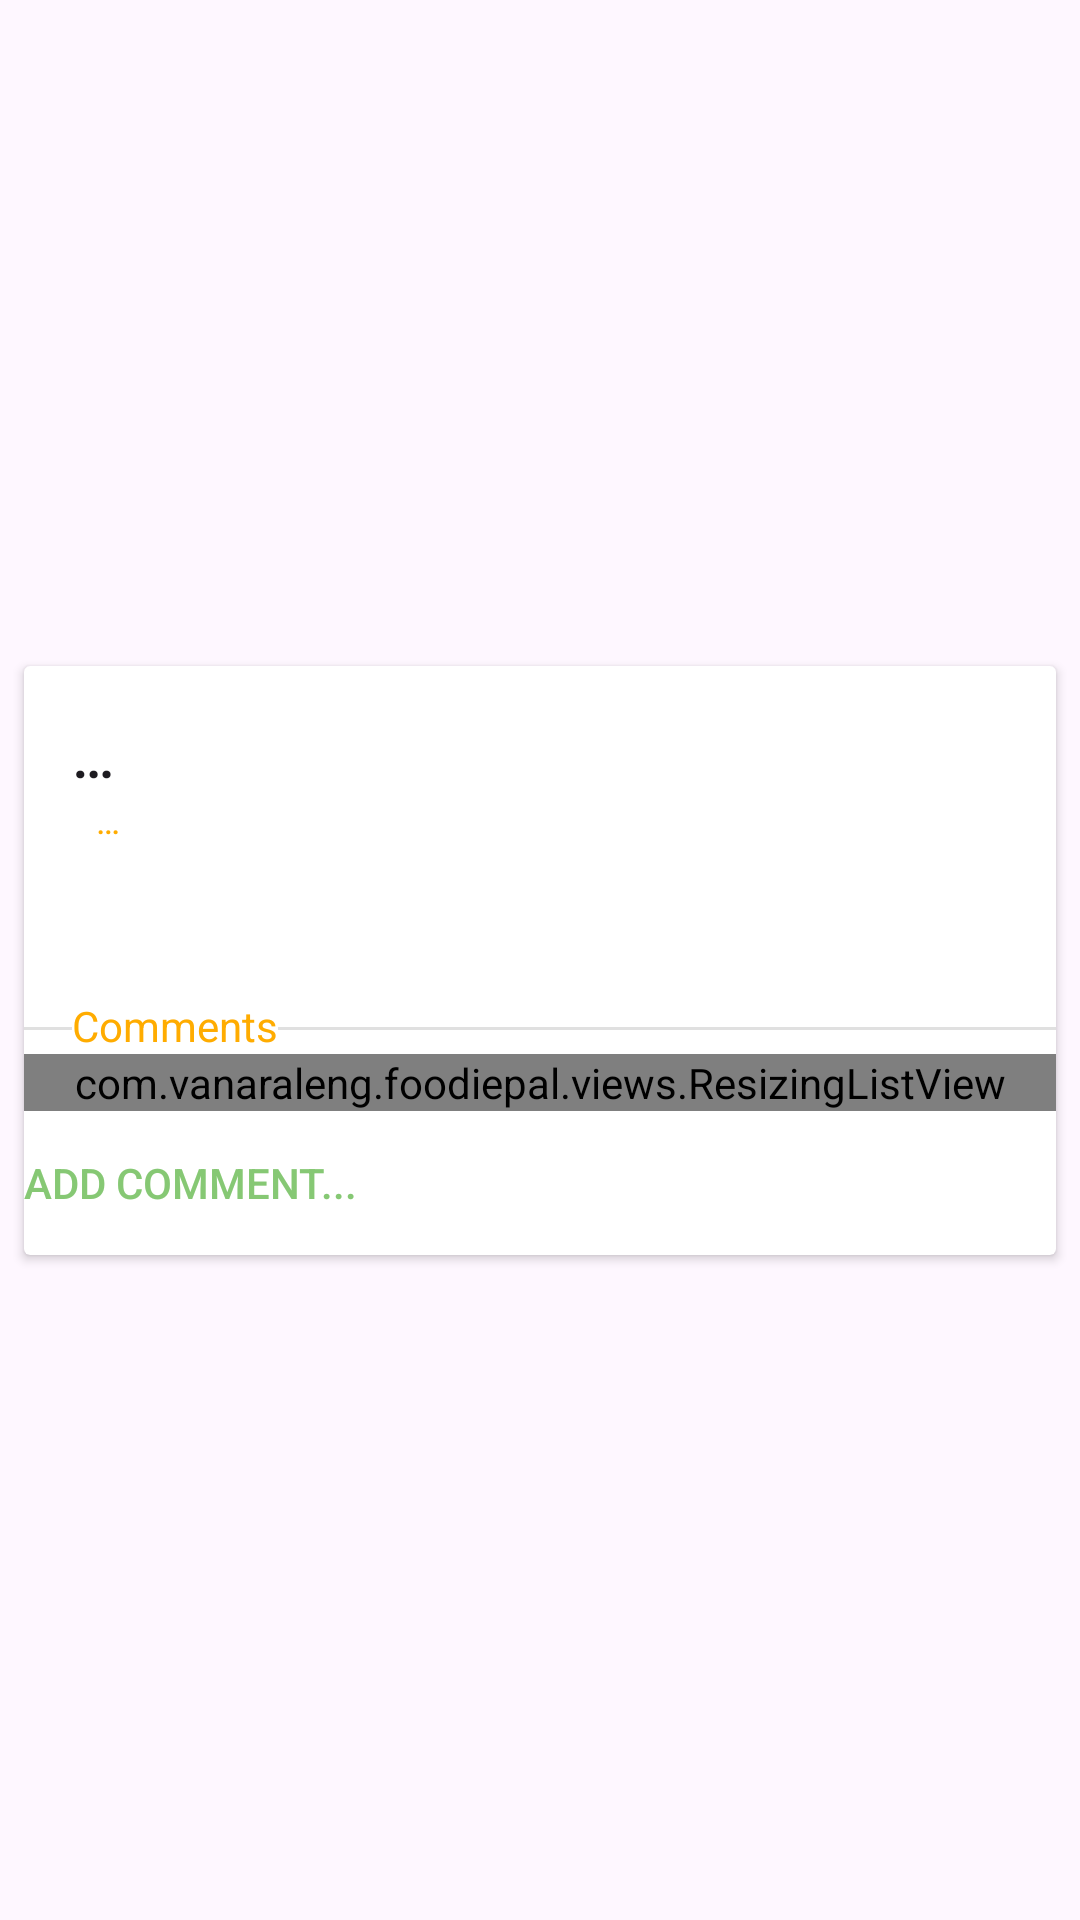

Layout XML and referenced resources for this Android screen:
<!-- AndroidManifest.xml: application theme Theme.FoodiePal -->
<!-- res/layout/blog_list_item.xml -->
<?xml version="1.0" encoding="utf-8"?>
<androidx.constraintlayout.widget.ConstraintLayout xmlns:android="http://schemas.android.com/apk/res/android"
    xmlns:app="http://schemas.android.com/apk/res-auto"
    xmlns:tools="http://schemas.android.com/tools"
    android:layout_width="match_parent"
    android:layout_height="wrap_content">

    <androidx.cardview.widget.CardView
        android:layout_width="match_parent"
        android:layout_height="wrap_content"
        android:layout_marginStart="8dp"
        android:layout_marginTop="8dp"
        android:layout_marginEnd="8dp"
        android:layout_marginBottom="8dp"
        app:layout_constraintBottom_toBottomOf="parent"
        app:layout_constraintEnd_toEndOf="parent"
        app:layout_constraintStart_toStartOf="parent"
        app:layout_constraintTop_toTopOf="parent">

        <androidx.constraintlayout.widget.ConstraintLayout
            android:layout_width="match_parent"
            android:layout_height="match_parent">

            <TextView
                android:id="@+id/tvUsername"
                android:layout_width="wrap_content"
                android:layout_height="wrap_content"
                android:layout_marginStart="16dp"
                android:textAppearance="@style/TextAppearance.AppCompat.Caption"
                app:layout_constraintStart_toStartOf="parent"
                app:layout_constraintTop_toBottomOf="@+id/tvTitle"
                tools:text="@string/empty" />

            <TextView
                android:id="@+id/tvTime"
                android:layout_width="0dp"
                android:layout_height="wrap_content"
                android:layout_marginStart="8dp"
                android:layout_marginEnd="16dp"
                android:text="@string/empty"
                android:textAppearance="@style/TextAppearance.AppCompat.Caption"
                android:textColor="?attr/colorSecondary"
                app:layout_constraintBottom_toBottomOf="@+id/tvUsername"
                app:layout_constraintEnd_toEndOf="parent"
                app:layout_constraintStart_toEndOf="@+id/tvUsername"
                app:layout_constraintTop_toTopOf="@+id/tvUsername" />

            <TextView
                android:id="@+id/tvMessage"
                android:layout_width="0dp"
                android:layout_height="wrap_content"
                android:layout_marginStart="16dp"
                android:layout_marginTop="16dp"
                android:gravity="top"
                android:textAppearance="@style/TextAppearance.AppCompat.Body1"
                app:layout_constraintEnd_toEndOf="parent"
                app:layout_constraintStart_toStartOf="parent"
                app:layout_constraintTop_toBottomOf="@+id/tvTime"
                tools:text="@string/empty" />

            <View
                android:id="@+id/view2"
                android:layout_width="wrap_content"
                android:layout_height="1dp"
                android:layout_marginBottom="8dp"
                android:background="?attr/colorControlHighlight"
                app:layout_constraintBottom_toBottomOf="@+id/textView"
                app:layout_constraintEnd_toEndOf="parent"
                app:layout_constraintStart_toStartOf="parent" />

            <TextView
                android:id="@+id/textView"
                android:layout_width="wrap_content"
                android:layout_height="wrap_content"
                android:layout_marginTop="16dp"
                android:background="?attr/colorBackgroundFloating"
                android:text="@string/block_comments"
                android:textAppearance="@style/TextAppearance.AppCompat.Small"
                android:textColor="?attr/colorSecondary"
                app:layout_constraintStart_toStartOf="@+id/tvMessage"
                app:layout_constraintTop_toBottomOf="@+id/tvMessage" />

            <com.example.foodiepal.views.ResizingListView
                android:id="@+id/listView"
                android:layout_width="0dp"
                android:layout_height="wrap_content"
                app:layout_constraintEnd_toEndOf="@+id/tvMessage"
                app:layout_constraintHorizontal_bias="0.0"
                app:layout_constraintStart_toStartOf="parent"
                app:layout_constraintTop_toBottomOf="@+id/textView">

            </com.example.foodiepal.views.ResizingListView>

            <Button
                android:id="@+id/addButton"
                android:layout_width="wrap_content"
                android:layout_height="wrap_content"
                android:backgroundTint="@color/white"
                android:text="@string/blog_add_comment"
                android:textColor="@color/accent"
                android:background="@android:color/transparent"
                app:layout_constraintBottom_toBottomOf="parent"
                app:layout_constraintStart_toStartOf="@+id/listView"
                app:layout_constraintTop_toBottomOf="@+id/listView" />

            <TextView
                android:id="@+id/tvTitle"
                android:layout_width="wrap_content"
                android:layout_height="wrap_content"
                android:layout_marginStart="16dp"
                android:layout_marginTop="16dp"
                android:text="@string/empty"
                android:textAppearance="@style/TextAppearance.AppCompat.Title"
                app:layout_constraintStart_toStartOf="parent"
                app:layout_constraintTop_toTopOf="parent" />

        </androidx.constraintlayout.widget.ConstraintLayout>

    </androidx.cardview.widget.CardView>


</androidx.constraintlayout.widget.ConstraintLayout>
<!-- resources referenced by this layout -->
<resources>
  <color name="accent">#86C874</color>
  <color name="white">#FFFFFFFF</color>
  <string name="block_comments">Comments</string>
  <string name="blog_add_comment">Add comment...</string>
  <string name="empty">…</string>
  <style name="Theme.FoodiePal" parent="Base.Theme.FoodiePal" />
  <style name="Base.Theme.FoodiePal" parent="Theme.Material3.DayNight.NoActionBar">
          
           <item name="colorPrimary">@color/primary</item>
          <item name="colorAccent">@color/accent</item>
          <item name="colorSecondary">@color/secondary</item>
      </style>
  <color name="primary">#FC5000</color>
  <color name="secondary">#FFAC00</color>
</resources>
